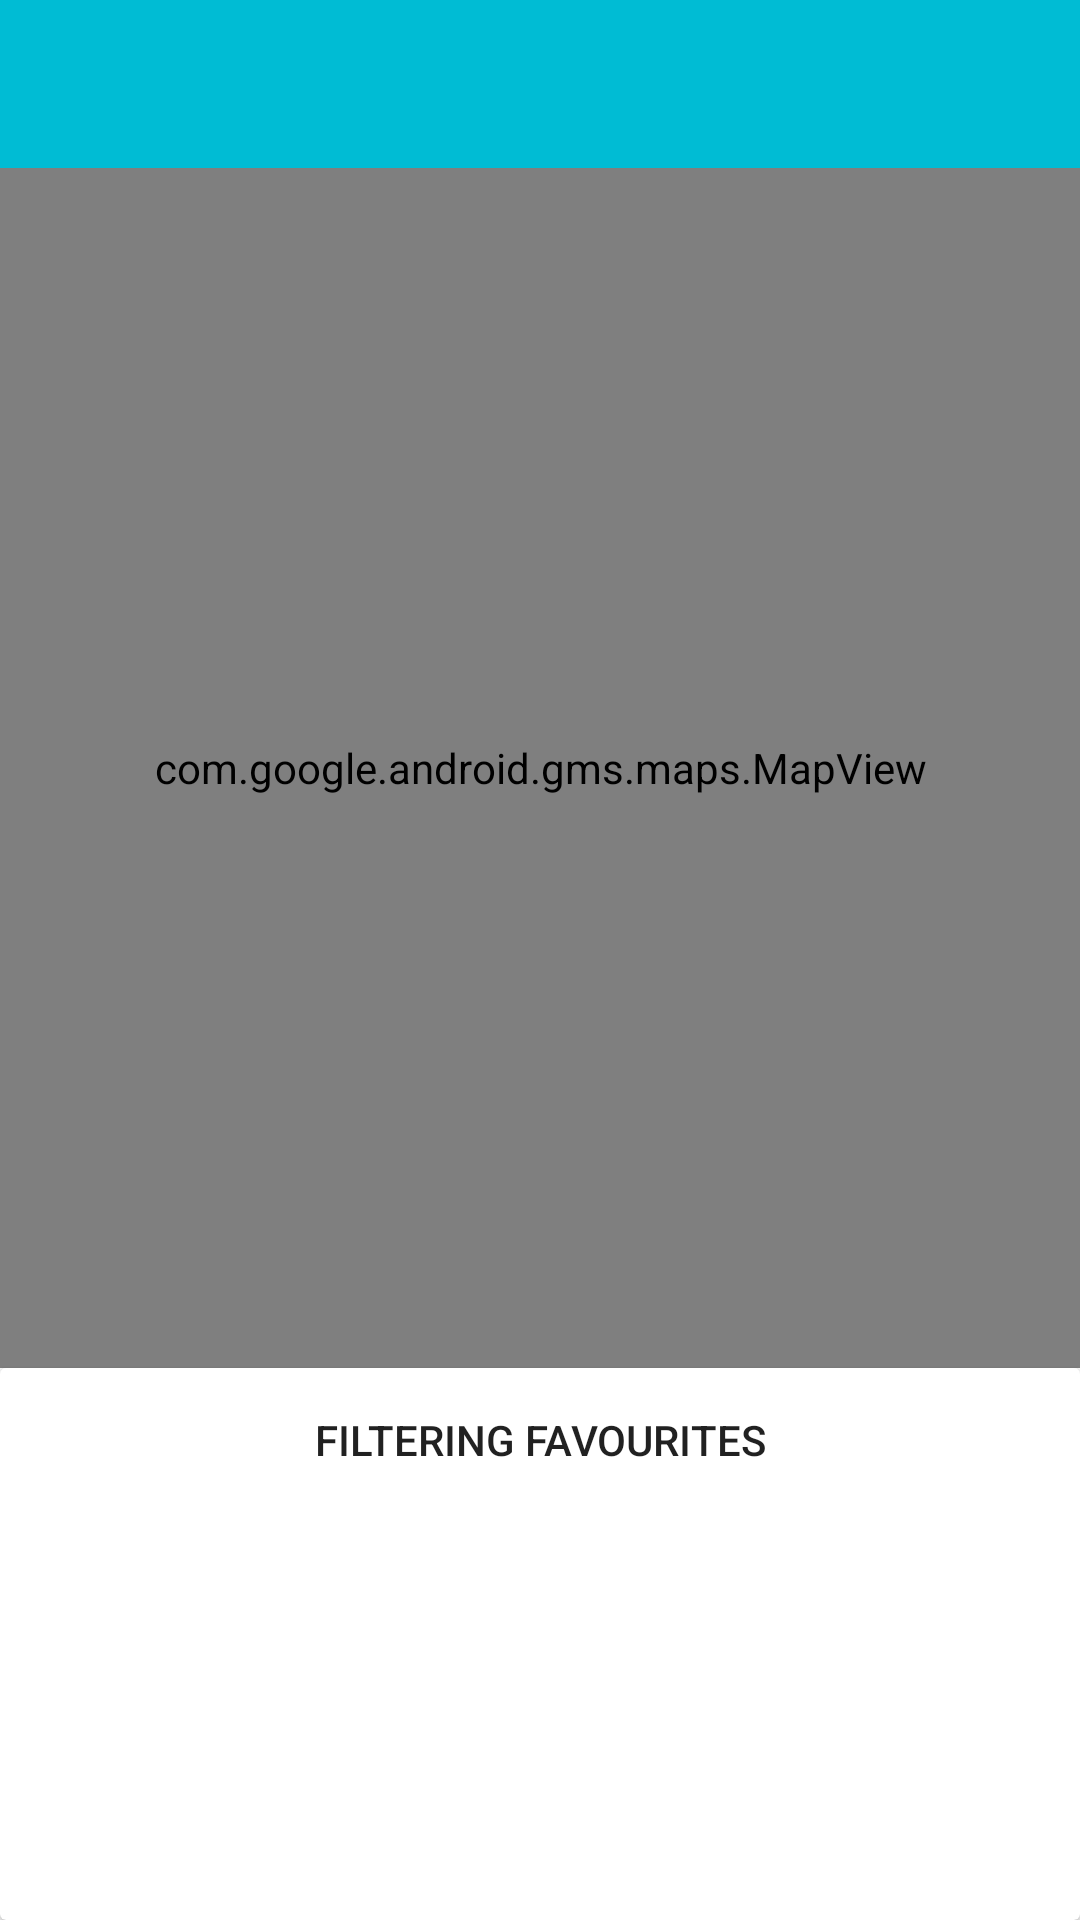

Write the Android layout XML for this screen, with the resource values it uses.
<!-- AndroidManifest.xml: application theme AppTheme -->
<!-- res/layout/fragment_map.xml -->
<?xml version="1.0" encoding="utf-8"?>
<androidx.constraintlayout.widget.ConstraintLayout xmlns:android="http://schemas.android.com/apk/res/android"
    xmlns:app="http://schemas.android.com/apk/res-auto"
    xmlns:tools="http://schemas.android.com/tools"
    android:layout_width="match_parent"
    android:layout_height="match_parent"
    tools:context=".maps.MapView">


    <com.google.android.material.appbar.AppBarLayout
        android:id="@+id/mMapAppBar"

        android:layout_width="match_parent"
        android:layout_height="wrap_content"
        app:layout_constraintEnd_toEndOf="parent"
        app:layout_constraintStart_toStartOf="parent"
        app:layout_constraintTop_toTopOf="parent">

        <androidx.appcompat.widget.Toolbar
            android:id="@+id/mMapToolbar"
            android:background="@color/colorLightBlue"
            android:layout_width="match_parent"
            android:layout_height="?attr/actionBarSize" />

    </com.google.android.material.appbar.AppBarLayout>

    <com.google.android.gms.maps.MapView
        android:id="@+id/mapView"
        android:layout_width="match_parent"
        android:layout_height="400dp"
        app:layout_constraintEnd_toEndOf="parent"
        app:layout_constraintStart_toStartOf="parent"
        app:layout_constraintTop_toBottomOf="@+id/mMapAppBar" />

    <androidx.cardview.widget.CardView
        android:layout_width="match_parent"
        android:layout_height="0dp"
        app:layout_constraintBottom_toBottomOf="parent"
        app:layout_constraintEnd_toEndOf="parent"
        app:layout_constraintStart_toStartOf="parent"
        app:layout_constraintTop_toBottomOf="@+id/mapView" >

        <androidx.constraintlayout.widget.ConstraintLayout
            android:layout_width="match_parent"
            android:layout_height="match_parent">

            <TextView
                android:id="@+id/mMapName"
                android:layout_width="0dp"
                android:layout_height="wrap_content"
                android:text=""
                android:textSize="25sp"
                app:layout_constraintEnd_toEndOf="parent"
                app:layout_constraintHorizontal_bias="0.0"
                app:layout_constraintStart_toStartOf="parent"
                app:layout_constraintTop_toBottomOf="@+id/mFilteringItems" />

            <TextView
                android:id="@+id/mMapDescription"
                android:layout_width="0dp"
                android:layout_height="wrap_content"
                android:text=""
                android:textSize="25sp"
                app:layout_constraintEnd_toEndOf="parent"
                app:layout_constraintHorizontal_bias="0.0"
                app:layout_constraintStart_toStartOf="parent"
                app:layout_constraintTop_toBottomOf="@+id/mMapName" />

            <androidx.viewpager.widget.ViewPager
                android:id="@+id/mMapViewPager"
                android:layout_width="0dp"
                android:layout_height="0dp"
                app:layout_constraintBottom_toBottomOf="parent"
                app:layout_constraintEnd_toEndOf="parent"
                app:layout_constraintStart_toStartOf="parent"
                app:layout_constraintTop_toBottomOf="@+id/mMapDescription" />


            <Button
                android:id="@+id/mFilteringItems"
                android:layout_width="0dp"
                android:layout_height="wrap_content"
                android:background="@drawable/greybutton"
                android:paddingLeft="20dp"
                android:paddingRight="20dp"
                android:text="@string/filtering_favourites"
                app:layout_constraintEnd_toEndOf="parent"
                app:layout_constraintStart_toStartOf="@+id/mMapName"
                app:layout_constraintTop_toTopOf="parent" />


        </androidx.constraintlayout.widget.ConstraintLayout>
    </androidx.cardview.widget.CardView>

</androidx.constraintlayout.widget.ConstraintLayout>
<!-- resources referenced by this layout -->
<resources>
  <color name="colorLightBlue">#00BCD4</color>
  <string name="filtering_favourites">Filtering Favourites</string>
  <style name="AppTheme" parent="Theme.AppCompat.Light.NoActionBar">
          
          <item name="colorPrimary">@color/colorPrimary</item>
          <item name="colorPrimaryDark">@color/colorPrimaryDark</item>
          <item name="colorAccent">@color/colorAccent</item>
      </style>
  <color name="colorPrimary">#008577</color>
  <color name="colorPrimaryDark">#00574B</color>
  <color name="colorAccent">#D81B60</color>
</resources>
